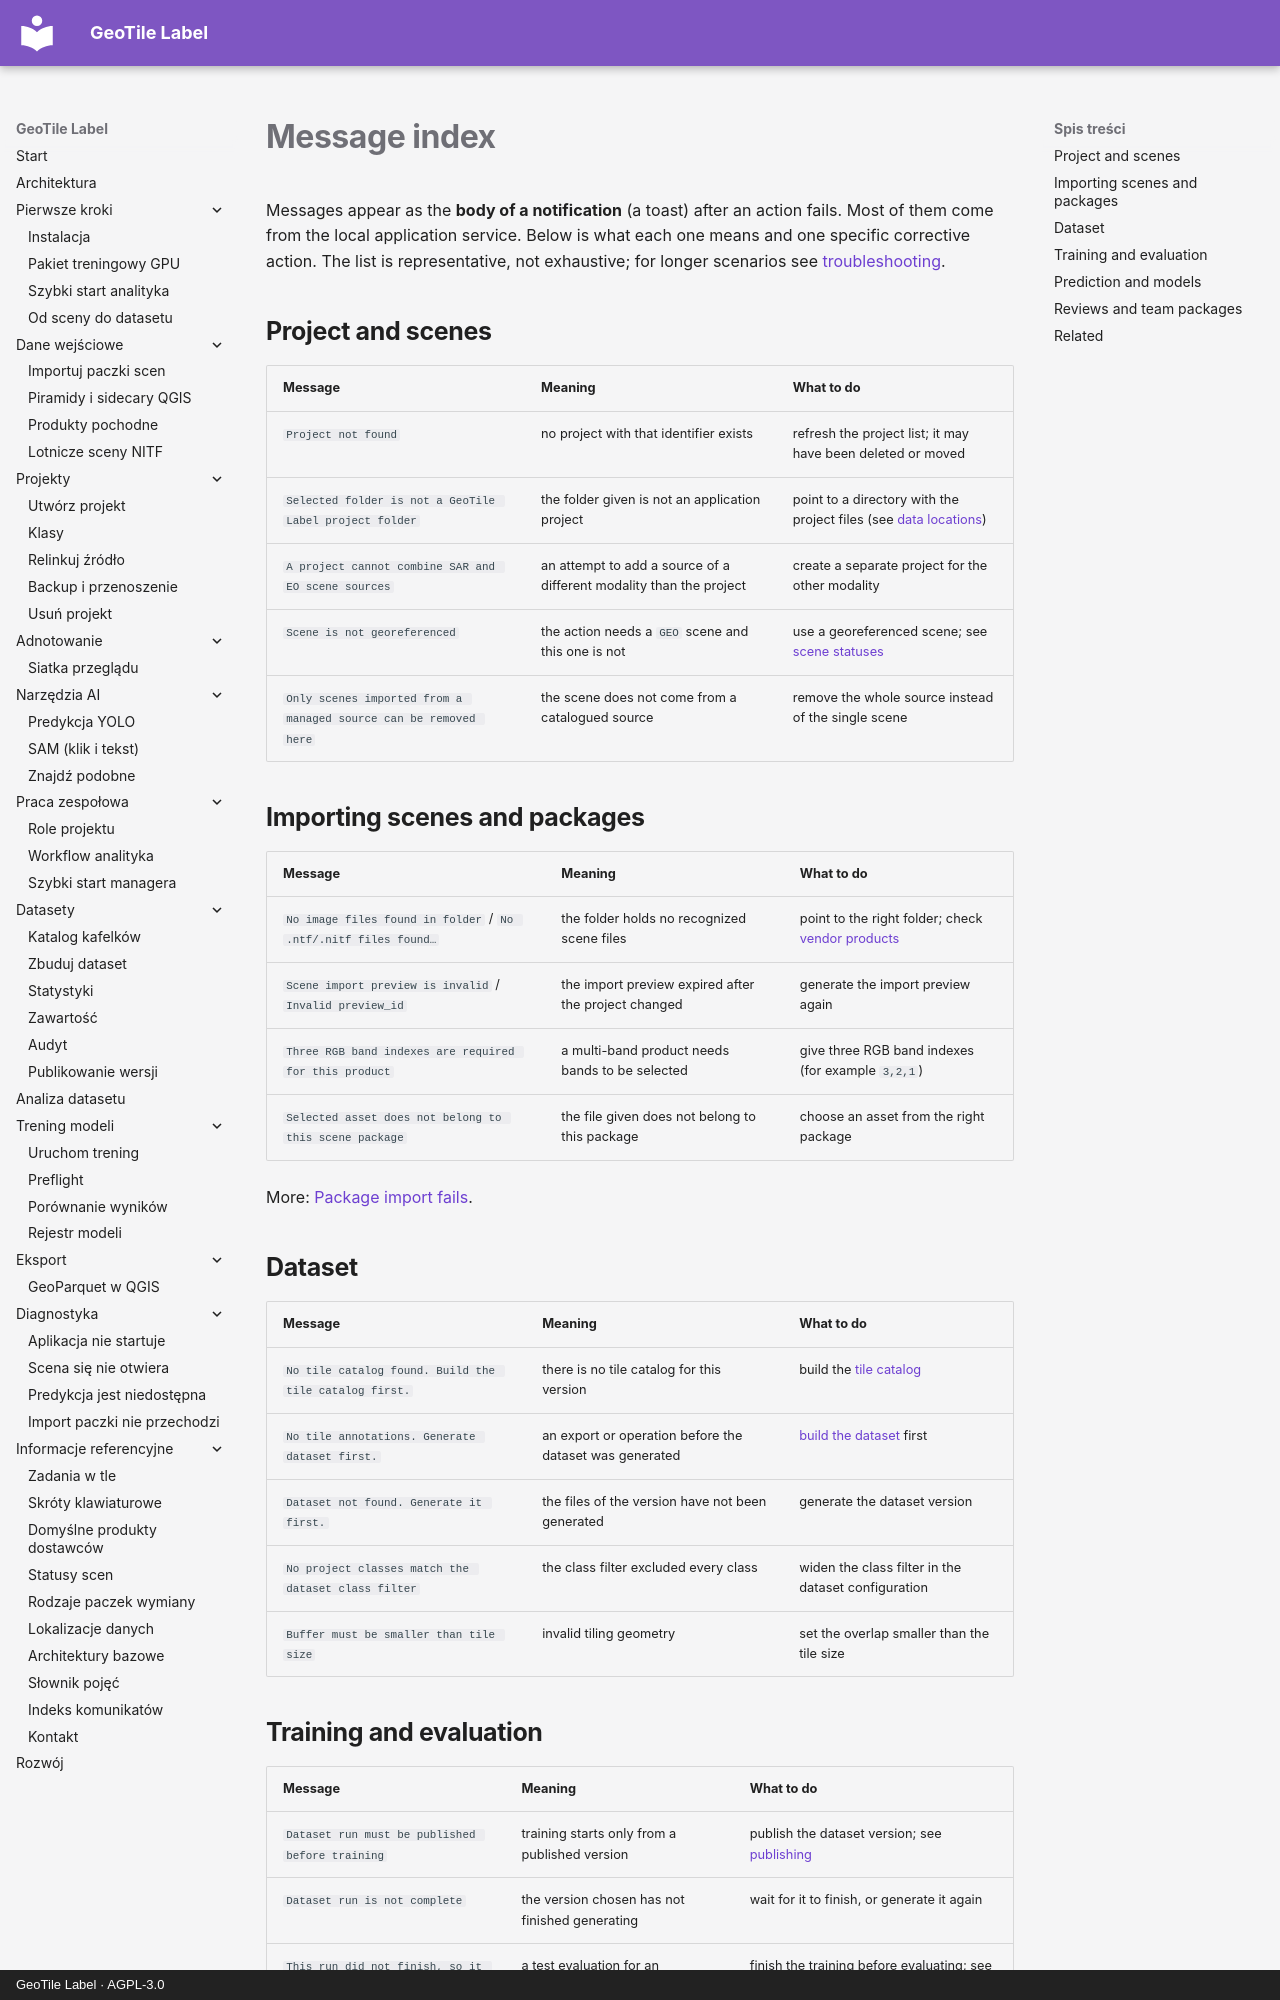

repository: jakubslesinski/geotile-label · page: reference/komunikaty.en.html · generator: mkdocs · copyright: GeoTile Label · AGPL-3.0

# Message index

Messages appear as the **body of a notification** (a toast) after an action fails. Most
of them come from the local application service. Below is what each one means and one
specific corrective action. The list is representative, not exhaustive; for longer
scenarios see [troubleshooting](../troubleshooting/index.md).

## Project and scenes

| Message | Meaning | What to do |
| --- | --- | --- |
| `Project not found` | no project with that identifier exists | refresh the project list; it may have been deleted or moved |
| `Selected folder is not a GeoTile Label project folder` | the folder given is not an application project | point to a directory with the project files (see [data locations](lokalizacje-danych.md)) |
| `A project cannot combine SAR and EO scene sources` | an attempt to add a source of a different modality than the project | create a separate project for the other modality |
| `Scene is not georeferenced` | the action needs a `GEO` scene and this one is not | use a georeferenced scene; see [scene statuses](statusy-scen.md) |
| `Only scenes imported from a managed source can be removed here` | the scene does not come from a catalogued source | remove the whole source instead of the single scene |

## Importing scenes and packages

| Message | Meaning | What to do |
| --- | --- | --- |
| `No image files found in folder` / `No .ntf/.nitf files found…` | the folder holds no recognized scene files | point to the right folder; check [vendor products](produkty-dostawcow.md) |
| `Scene import preview is invalid` / `Invalid preview_id` | the import preview expired after the project changed | generate the import preview again |
| `Three RGB band indexes are required for this product` | a multi-band product needs bands to be selected | give three RGB band indexes (for example `3,2,1`) |
| `Selected asset does not belong to this scene package` | the file given does not belong to this package | choose an asset from the right package |

More: [Package import fails](../troubleshooting/import-paczek.md).

## Dataset

| Message | Meaning | What to do |
| --- | --- | --- |
| `No tile catalog found. Build the tile catalog first.` | there is no tile catalog for this version | build the [tile catalog](../datasets/katalog-kafelkow.md) |
| `No tile annotations. Generate dataset first.` | an export or operation before the dataset was generated | [build the dataset](../datasets/zbuduj-dataset.md) first |
| `Dataset not found. Generate it first.` | the files of the version have not been generated | generate the dataset version |
| `No project classes match the dataset class filter` | the class filter excluded every class | widen the class filter in the dataset configuration |
| `Buffer must be smaller than tile size` | invalid tiling geometry | set the overlap smaller than the tile size |
